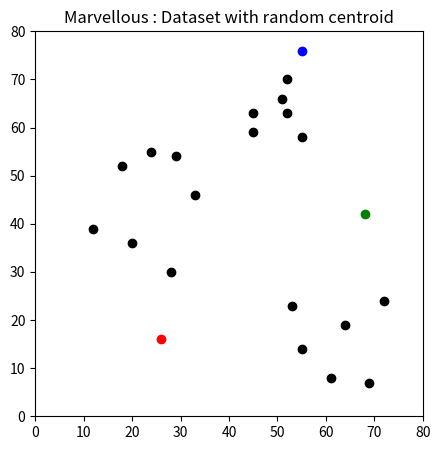
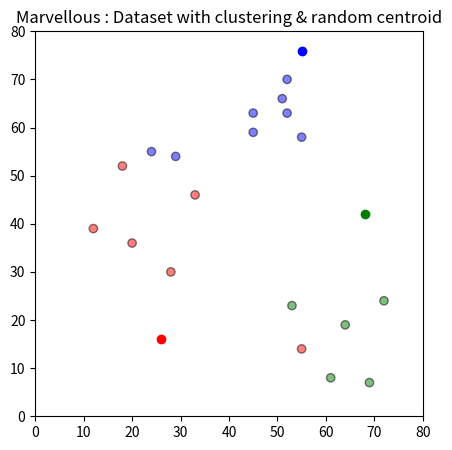
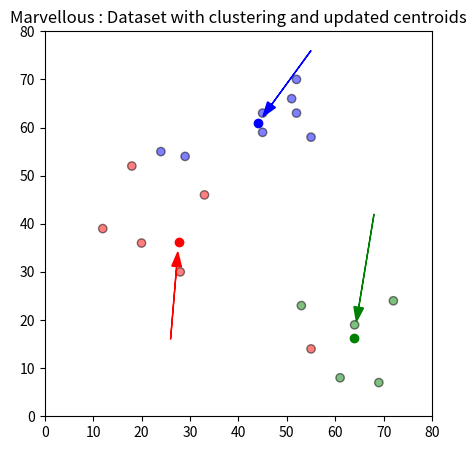
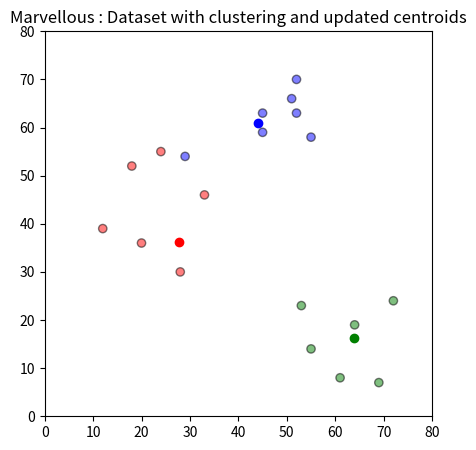

Here is the Python script that generated these plots, in order:
import matplotlib.pyplot as plt
from matplotlib.pyplot import figure,show
import numpy as np
import pandas as pd
import copy

df=pd.DataFrame({'x':[12, 20, 28, 18, 29, 33, 24, 45, 45, 52, 51, 52, 55, 53, 55, 61,64, 69, 72],
                'y':[39, 36, 30, 52, 54, 46, 55, 59, 63, 70, 66, 63, 58, 23, 14, 8, 19,7, 24]})
                
#Step 2 : Random centroids generation
np.random.seed(200)
k=3
#centroids[i]=[x,y]
centroids = {
 i+1: [np.random.randint(0, 80), np.random.randint(0, 80)]
 for i in range(k)
}
print(centroids)

fig = plt.figure(figsize=(5, 5))
plt.scatter(df['x'], df['y'], color='k')
colmap = {1: 'r', 2: 'g', 3: 'b'}
for i in centroids.keys():
    plt.scatter(*centroids[i], color=colmap[i])
plt.title("Marvellous : Dataset with random centroid");
plt.xlim(0, 80)
plt.ylim(0, 80)
plt.show() 

#step 2: Assignment – K clusters are created by associating each observation with the nearest centroid 
def assignment(df,centroids):
    #sqrt=((x2-x1)**2-(y2-y1)**2)
    for i in centroids.keys():
        df['distance_from_{}'.format(i)] = (
                                        np.sqrt(
                                            (df['x'] - centroids[i][0]) ** 2
                                                + (df['y'] - centroids[i][1]) ** 2
                                                                   ) )
        centroid_distance_cols = ['distance_from_{}'.format(i) for i in centroids.keys()] 
    #create new column closest which indicates min distance value    
    df['closest'] = df.loc[:, centroid_distance_cols].idxmin(axis=1)
    df['closest'] = df['closest'].map(lambda x : int(x.lstrip('distance_from_')))
    df['color'] = df['closest'].map(lambda x: colmap[x])
    return df
    
print("Before assignment dataset");
print(df)
df = assignment(df, centroids)
print("After assignment dataset");
print(df)

#plot the graph for assigned dataset
fig = plt.figure(figsize=(5, 5))
plt.scatter(df['x'], df['y'], color=df['color'], alpha=0.5, edgecolor='k')
for i in centroids.keys():
    plt.scatter(*centroids[i], color=colmap[i])
plt.title("Marvellous : Dataset with clustering & random centroid");
plt.xlim(0, 80)
plt.ylim(0, 80)
plt.show() 

#Step 3: Update – The centroid of the clusters becomes the new mean Assignment and Update are repeated iteratively until convergence

old_centriod=copy.deepcopy(centroids)

def update(k):
    print("Old values of k,",k)
    for i in centroids.keys():
        centroids[i][0]=np.mean(df[df['closest']==i]['x'])
        centroids[i][1]=np.mean(df[df['closest']==i]['y'])
    print("values of new centriods,",k)
    return k
    
    
centroids=update(centroids)
    
fig = plt.figure(figsize=(5, 5))
ax = plt.axes()
plt.scatter(df['x'], df['y'], color=df['color'], alpha=0.5, edgecolor='k')
for i in centroids.keys():
    plt.scatter(*centroids[i], color=colmap[i])
    plt.xlim(0, 80)
    plt.ylim(0, 80)

#to display distance between old centroid and new centriod
for i in old_centriod.keys():
    old_x = old_centriod[i][0]
    old_y = old_centriod[i][1]
    dx = (centroids[i][0] - old_centriod[i][0]) * 0.75
    dy = (centroids[i][1] - old_centriod[i][1]) * 0.75
    ax.arrow(old_x, old_y, dx, dy, head_width=2, head_length=3, fc=colmap[i],ec=colmap[i])
plt.title("Marvellous : Dataset with clustering and updated centroids");
plt.show()  

## Repeat Assigment Stage
print("Before assignment dataset");
print(df)
df = assignment(df, centroids)
print("After assignment dataset");
print(df) 

# Plot results
fig = plt.figure(figsize=(5, 5))
plt.scatter(df['x'], df['y'], color=df['color'], alpha=0.5, edgecolor='k')
for i in centroids.keys():
 plt.scatter(*centroids[i], color=colmap[i])
plt.xlim(0, 80)
plt.ylim(0, 80)
plt.title("Marvellous : Dataset with clustering and updated centroids");
plt.show() 

# Continue until all assigned categories don't change any more 
while True:
    closest_centriods=df['closest'].copy(deep=True)
    centroids=update(centroids)
    df = assignment(df, centroids)
    print("After assignment dataset");
    print(df) 
    if closest_centriods.equals(df['closest']):
        break
print("Final values of centroids")
print(centroids)